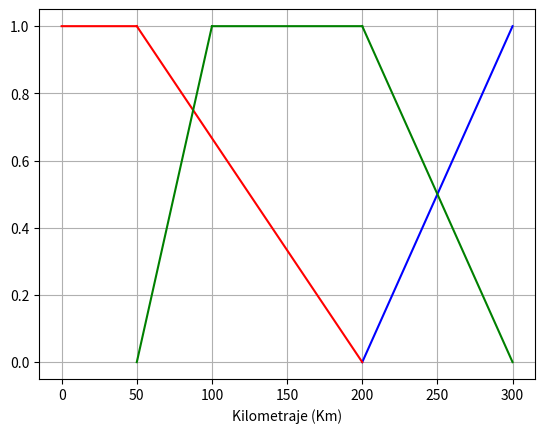

Write Python code to recreate this figure.
#! /usr/bin/env python3
import numpy as np
import matplotlib.pyplot as plt

#Conjuntos difusos del precio
Barato = [0, 0, 30, 70]
Estandar = [25, 60, 85]
Costoso = [55, 80, 100, 100]

#Conjuntos difusos del kilometraje
Bajo = [0, 0, 50, 200]
Medio = [50, 100, 200, 300]
Alto = [200, 300, 300]

#Hace las lines de la Grafica, y da la ecuacion de la recta
def Up_or_Down_Ramp(a, b, t, Tipo):

    if a == b:
        b = b + 0.0001
    if Tipo == 0:
        m = 1 / (b - a)
        Slope = 1 - m * b
    elif Tipo == 1:
        m = 0
        Slope = 1
    elif Tipo == 2:
        m = -1 / (b - a)
        Slope = 1 - m * a
    Funcion_recta = t * m + Slope
    return(Funcion_recta)


def triangulo(a, b, c):
    ta = np.arange(a,b, 0.01)
    tb = np.arange(b, c, 0.01)
    Up = Up_or_Down_Ramp(a, b, ta, 0)
    print(Up)
    Down = Up_or_Down_Ramp(b, c, tb, 2)
    return Up, Down, ta, tb


def Trapezoidal(a, b, c, d):
    ta = np.arange(a, b, 0.01)
    tb = np.arange(b, c, 0.01)
    tc = np.arange(c, d, 0.01)
    Up = Up_or_Down_Ramp(a, b, ta, 0)
    Down = Up_or_Down_Ramp(c, d, tc, 2)
    Straight = Up_or_Down_Ramp(b, c, tb, 1)
    return Up, Straight, Down, ta, tb, tc


def Graficar(Grafica):
    if Grafica == 'Precio':
        [Up_1, Down_1, ta_1, tb_1] = triangulo(25, 60, 85)
        [Up, Straight, Down, ta, tb, tc] = Trapezoidal(0,0,30,70)
        [Up_2, Straight_2, Down_2, ta_2, tb_2, tc_2] = Trapezoidal(55,80,100,100)

        plt.plot(ta_1, Up_1,'b', tb_1, Down_1, 'b')
        plt.plot(ta, Up,'r', tb, Straight, 'r', tc, Down,'r')
        plt.plot(ta_2, Up_2,'g', tb_2, Straight_2, 'g', tc_2, Down_2,'g')
        plt.xlabel('Precio (M)')
        # plt.title('About as simple as it gets, folks')
        plt.grid(True)
        plt.savefig("test.png")
        plt.show()

    elif Grafica == 'Kilometraje':
        [Up_2, Down_2, ta_2, tb_2] = triangulo(200,300,300)
        [Up, Straight, Down, ta, tb, tc] = Trapezoidal(0,0,50,200)
        [Up_1, Straight_1, Down_1, ta_1, tb_1, tc_1] = Trapezoidal(50,100,200,300)
        plt.plot(ta_2, Up_2,'b', tb_2, Down_2, 'b')
        plt.plot(ta, Up,'r', tb, Straight, 'r', tc, Down,'r')
        plt.plot(ta_1, Up_1,'g', tb_1, Straight_1, 'g', tc_1, Down_1,'g')
        plt.xlabel('Kilometraje (Km)')
        # plt.title('About as simple as it gets, folks')
        plt.grid(True)
        plt.savefig("test.png")
        plt.show()
        print ('Faltan los otros')


if __name__== '__main__':
    # Conjuntos difuso de entrada PRECIO
    Graficar('Kilometraje')
